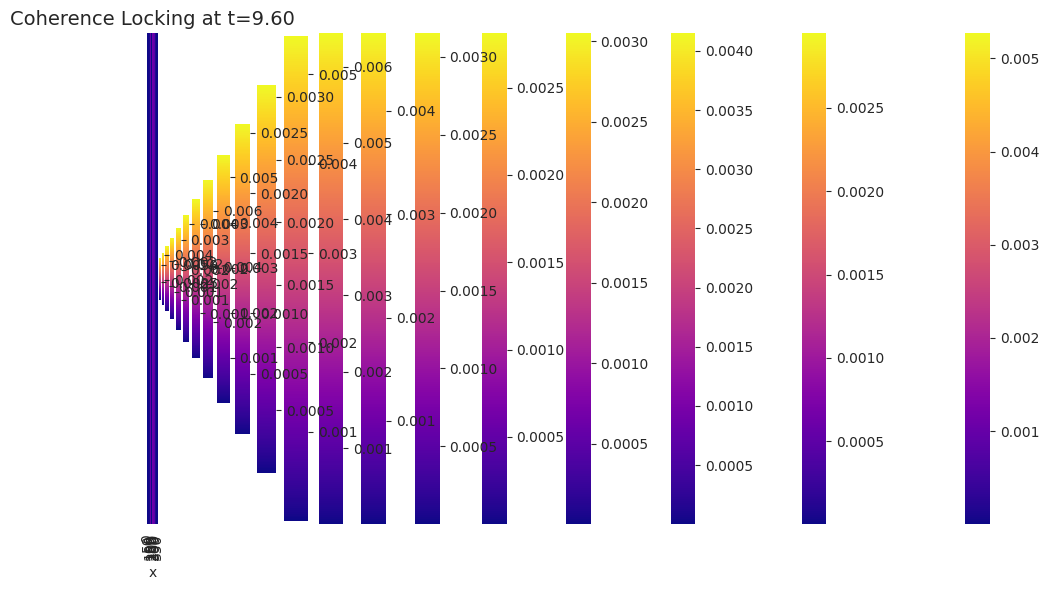

Here is the Python script that generated this plot:
import numpy as np
import matplotlib.pyplot as plt
import seaborn as sns
from matplotlib.animation import FuncAnimation
import os

# Set seaborn style
sns.set_style("whitegrid")

# Create output directory if it doesn't exist
output_dir = output_dir = "C:\\PythonProjects\\Simulations\\GPS"
os.makedirs(output_dir, exist_ok=True)

# Define spatial and temporal domains
x = np.linspace(-10, 10, 400)
t = np.linspace(0, 10, 100)
X, T_grid = np.meshgrid(x, t)

# Define symbolic fields
phi = np.exp(-((X - 2*np.sin(T_grid))**2)) * np.cos(T_grid)  # Fog density field
T_field = np.sin(X + T_grid) * np.exp(-0.1 * X**2)  # Torsion flux field

# Compute symbolic curvature gradients
curvature_phi = np.gradient(np.gradient(phi, axis=1), axis=1)
curvature_T = np.gradient(np.gradient(T_field, axis=1), axis=1)

# Coherence locking and entropy flow (symbolic representation)
coherence_locking = np.abs(curvature_phi - curvature_T)
entropy_flow = np.gradient(phi * T_field, axis=0)

# Create a time-lapse visualization
fig, ax = plt.subplots(figsize=(10, 6))
cmap = plt.get_cmap("plasma")

frames = []
for i in range(0, len(t), 5):
    ax.clear()
    sns.heatmap(coherence_locking[i].reshape(1, -1), cmap=cmap, cbar=True, ax=ax,
                xticklabels=50, yticklabels=False)
    ax.set_title(f"Coherence Locking at t={t[i]:.2f}", fontsize=14)
    ax.set_xlabel("x")
    ax.set_ylabel("")
    plt.tight_layout()
    fig.canvas.draw()
    frame_path = os.path.join(output_dir, f"frame_{i:03d}.png")
    fig.savefig(frame_path)
    frames.append(frame_path)

# Save final frame as representative image
final_image_path = os.path.join(output_dir, "fog_torsion_timelapse.png")
fig.savefig(final_image_path)
